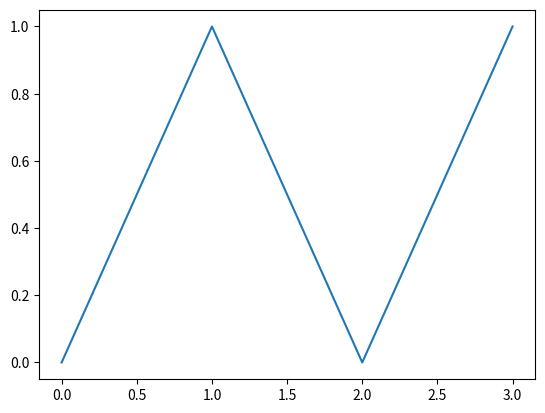

Here is the Python script that generated this plot:

# coding: utf-8

# In[1]:


print("Hello World!")


# below is how we caluclate the number of seconds in a year 

# In[2]:


365*24*60*60


# In[3]:





# We can also inlude Latex here 
# 
# $\int_0^\infty x^2 dx$

# In[7]:


#get_ipython().run_line_magic('matplotlib', 'inline')
from matplotlib.pyplot import plot

plot([0,1,0,1])


# this is a plot using matplotlib
